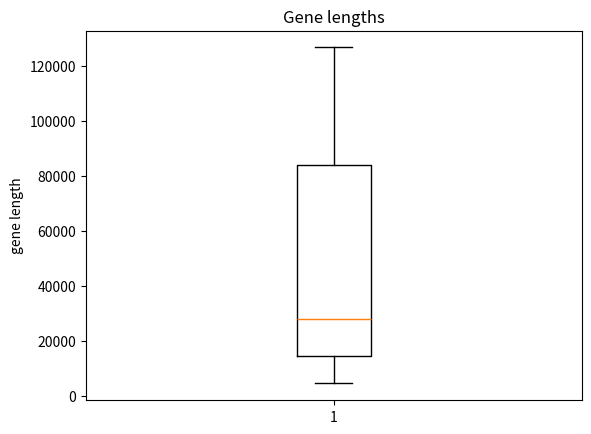

Recreate this plot in Python.
#input
gene_lengths=[9410,3944141,4442,105338,19149,76779,126550,36296,842,15981]
#sort the list of gene lengths
gene_lengths_modified=sorted(gene_lengths)
#del the minimal gene length
del gene_lengths_modified[0]
#del the maximal gene length
del gene_lengths_modified[len(gene_lengths_modified)-1]
print(gene_lengths_modified)

#import
import matplotlib.pyplot as plt
import numpy as np
from matplotlib.patches import Polygon


fig, axs = plt.subplots()
axs.boxplot(gene_lengths_modified)
axs.set_title('Gene lengths')
axs.set_ylabel('gene length')
plt.show()